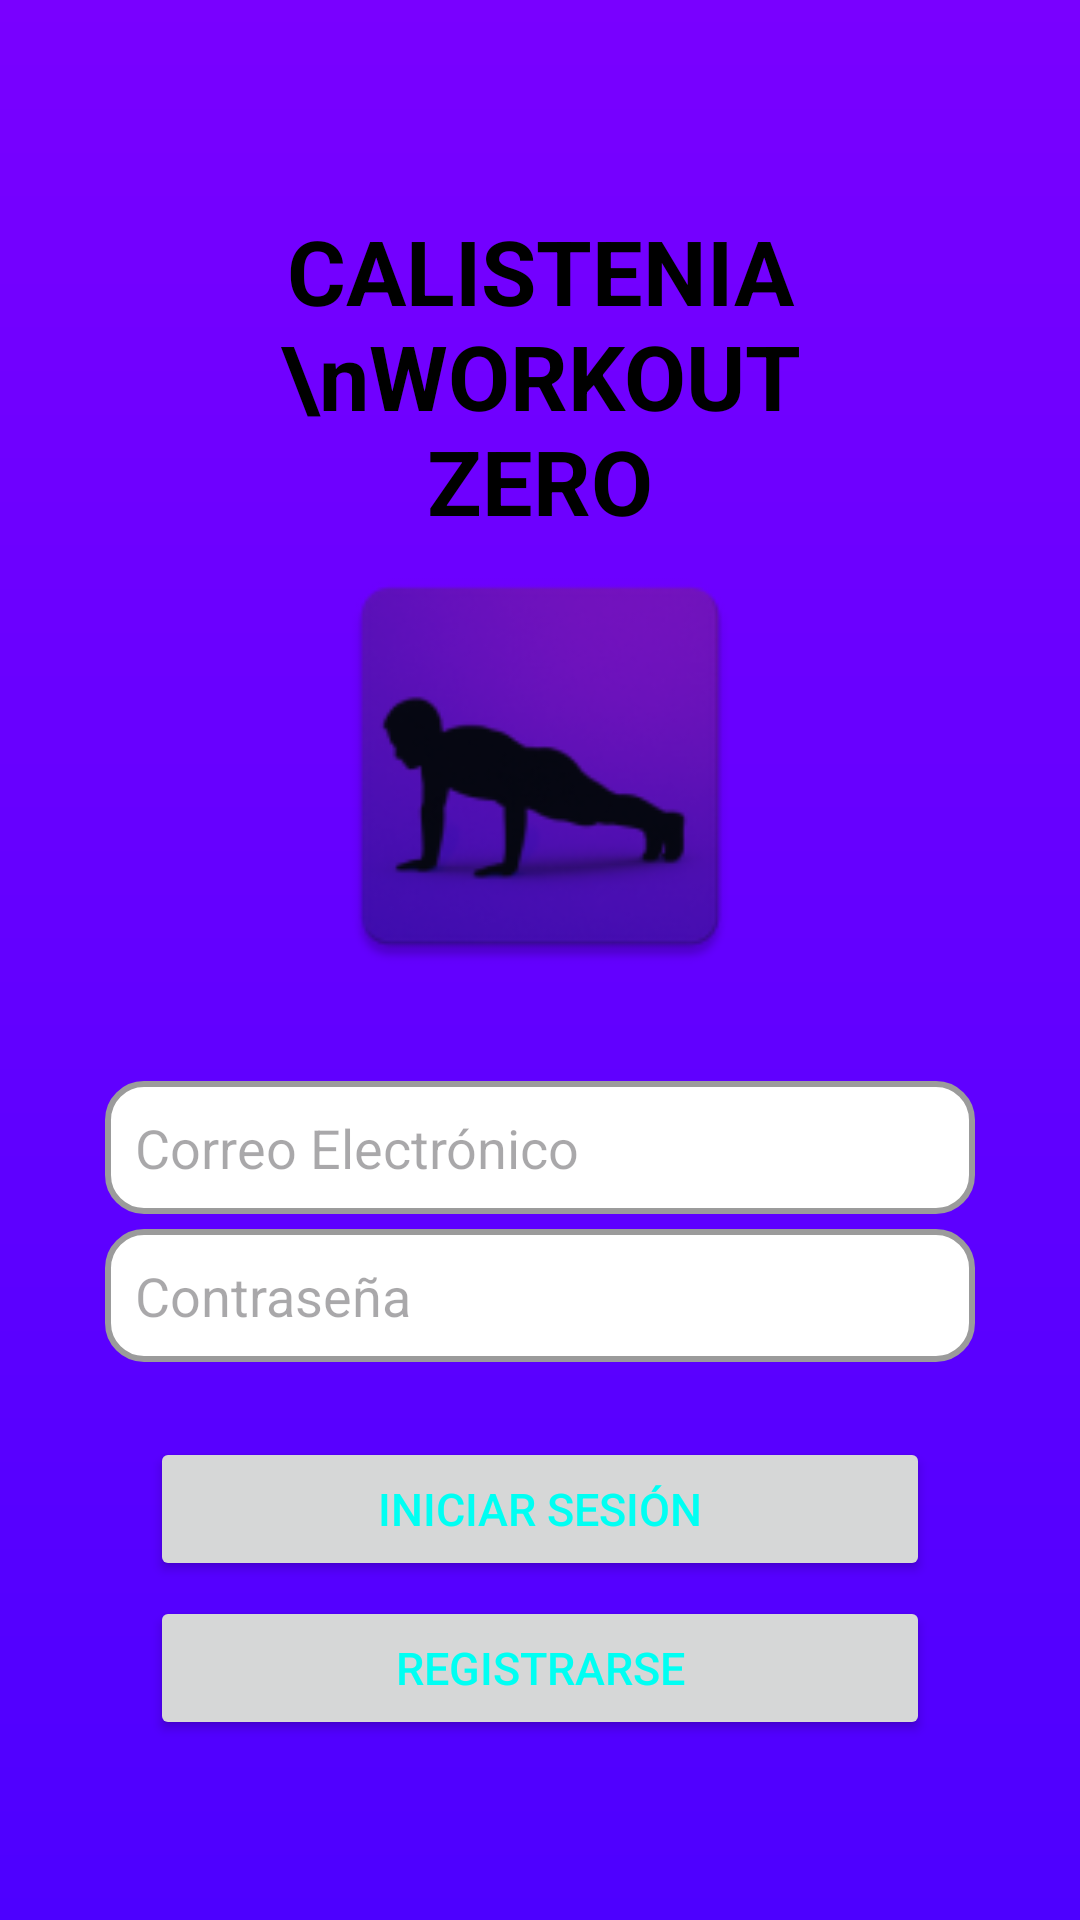

Here is an Android app screen rendered from its layout file. Give the layout XML and the strings, colors and styles it references.
<!-- AndroidManifest.xml: application theme Base.Theme.Calistenia -->
<!-- res/layout/activity_login.xml -->
<?xml version="1.0" encoding="utf-8"?>

<LinearLayout
    android:layout_width="match_parent"
    android:layout_height="match_parent"
    android:orientation="vertical"
    android:background="@drawable/color_purple_gradient"
    xmlns:android="http://schemas.android.com/apk/res/android">

    <TextView
        android:layout_marginTop="70dp"
        android:layout_width="match_parent"
        android:layout_height="wrap_content"
        android:layout_marginStart="35dp"
        android:layout_marginEnd="35dp"
        android:text="CALISTENIA\nWORKOUT ZERO"
        android:textColor="@color/black"
        android:gravity="center"
        android:textSize="30sp"
        android:textStyle="bold" />

    <ImageView
        android:id="@+id/imageLogo"
        android:layout_width="200dp"
        android:layout_height="150dp"
        android:layout_marginBottom="30dp"
        android:layout_gravity="center_horizontal"
        android:elevation="25dp"
        android:contentDescription="logo"
        android:src="@mipmap/ic_launcher" />
    <EditText
        android:id="@+id/emailEditText"
        android:background="@drawable/color_login"
        android:layout_width="match_parent"
        android:layout_height="wrap_content"
        android:layout_marginStart="35dp"
        android:layout_marginEnd="35dp"
        android:layout_marginBottom="5dp"
        android:maxLines="1"
        android:hint="Correo Electrónico"
        android:padding="10dp"/>
    <EditText
        android:id="@+id/passwordEditText"
        android:background="@drawable/color_login"
        android:layout_width="match_parent"
        android:layout_height="wrap_content"
        android:layout_marginStart="35dp"
        android:layout_marginEnd="35dp"
        android:layout_marginBottom="25dp"
        android:maxLines="1"
        android:hint="Contraseña"
        android:inputType="textPassword"
        android:padding="10dp"/>
    <Button
        android:id="@+id/loginButton"
        android:layout_width="match_parent"
        android:layout_height="wrap_content"
        android:layout_marginStart="50dp"
        android:layout_marginEnd="50dp"
        android:layout_marginBottom="5dp"
        android:text="Iniciar Sesión"
        android:textSize="15sp"
        android:textColor="@color/blue_green"/>
    <Button
        android:id="@+id/registerButton"
        android:layout_width="match_parent"
        android:layout_height="wrap_content"
        android:layout_marginStart="50dp"
        android:layout_marginEnd="50dp"
        android:text="Registrarse"
        android:textSize="15sp"
        android:textColor="@color/blue_green"/>
    </LinearLayout>
<!-- resources referenced by this layout -->
<resources>
  <color name="black">#FF000000</color>
  <color name="blue_green">#00FFF3</color>
  <!-- drawable color_login (drawable) -->
  <?xml version="1.0" encoding="utf-8"?>
  
  <shape xmlns:android="http://schemas.android.com/apk/res/android"
      android:shape="rectangle">
  
      <solid android:color="@color/white" />
  
      <corners android:radius="12dp" />
  
      <stroke
          android:width="2dp"
          android:color="@color/gray" />
  </shape>
  <!-- drawable color_purple_gradient (drawable) -->
  <?xml version="1.0" encoding="utf-8"?>
  
  <shape xmlns:android="http://schemas.android.com/apk/res/android"
      android:shape="rectangle">
  <gradient
      android:angle="270"
      android:startColor="#7900FF"
      android:endColor="#4D00FF"
      android:type="linear" />
  </shape>
  <!-- mipmap ic_launcher: webp bitmap (mipmap-hdpi, 2988 bytes) -->
  <style name="Base.Theme.Calistenia" parent="Theme.Material3.DayNight.NoActionBar">
          
          <item name="colorPrimary">@color/blue2</item>
          <item name="colorPrimaryVariant">@color/blue3</item>
          <item name="colorOnPrimary">@color/purple</item>
      </style>
  <color name="white">#FFFFFFFF</color>
  <color name="gray">#9B9B9B</color>
  <color name="blue2">#0089FF</color>
  <color name="blue3">#009AFF</color>
  <color name="purple">#6300FF</color>
</resources>
